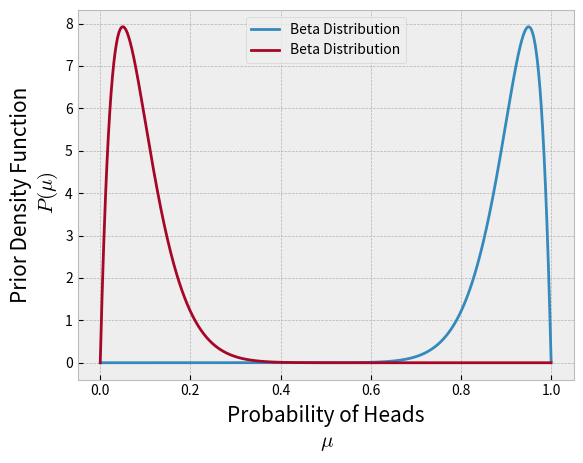
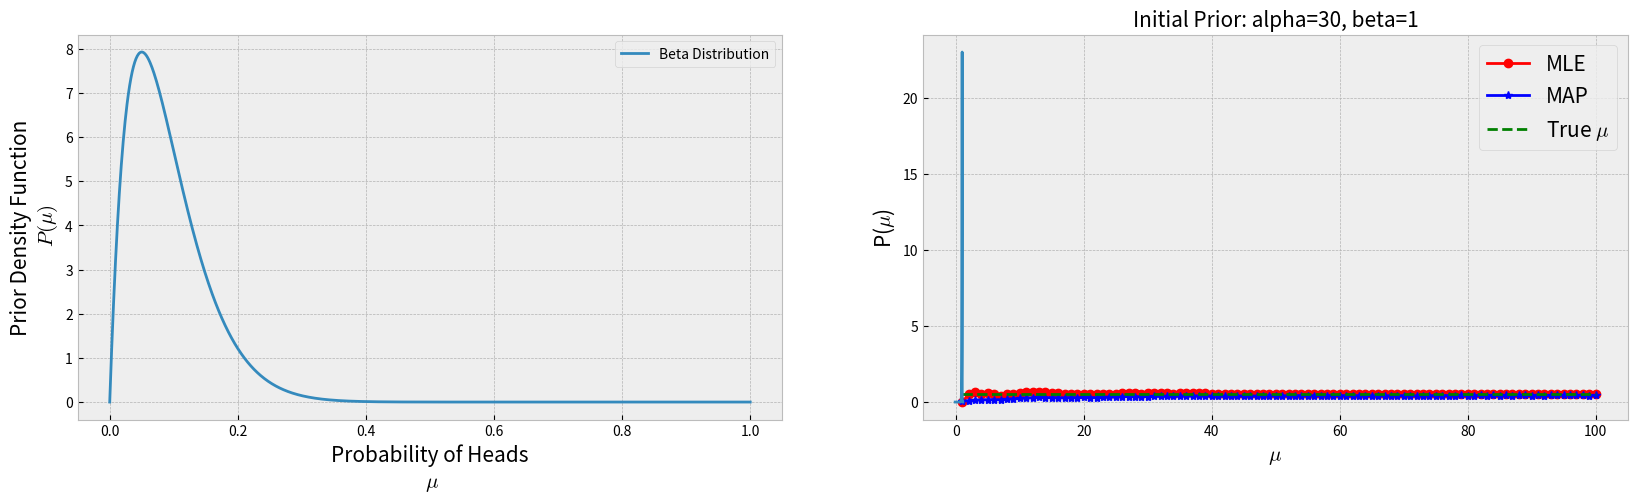
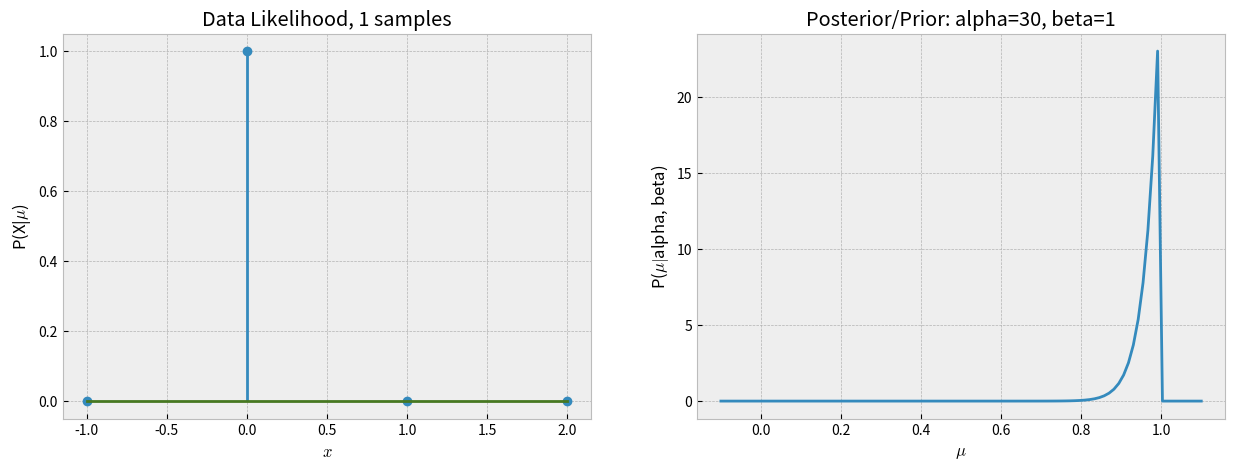
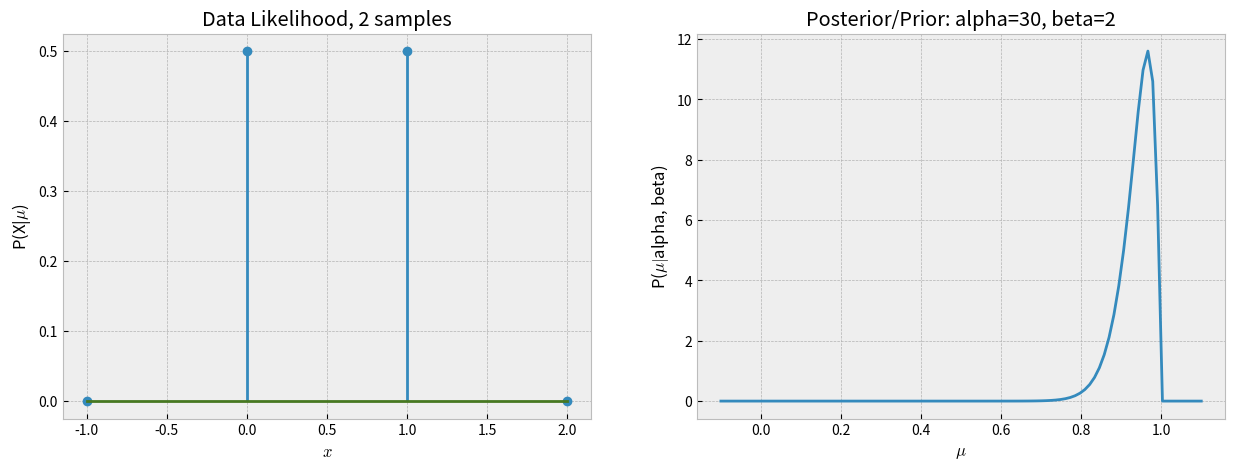
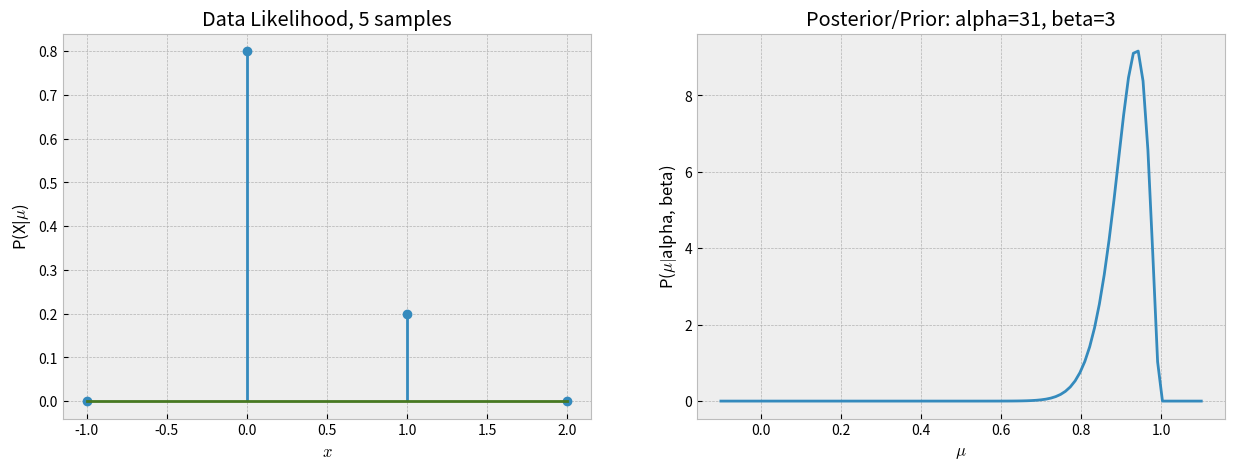
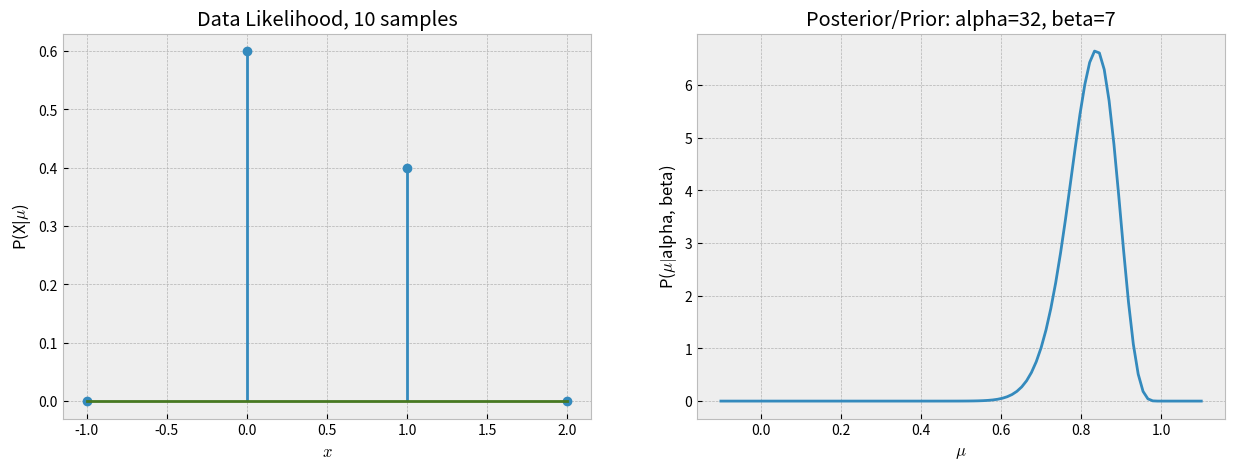
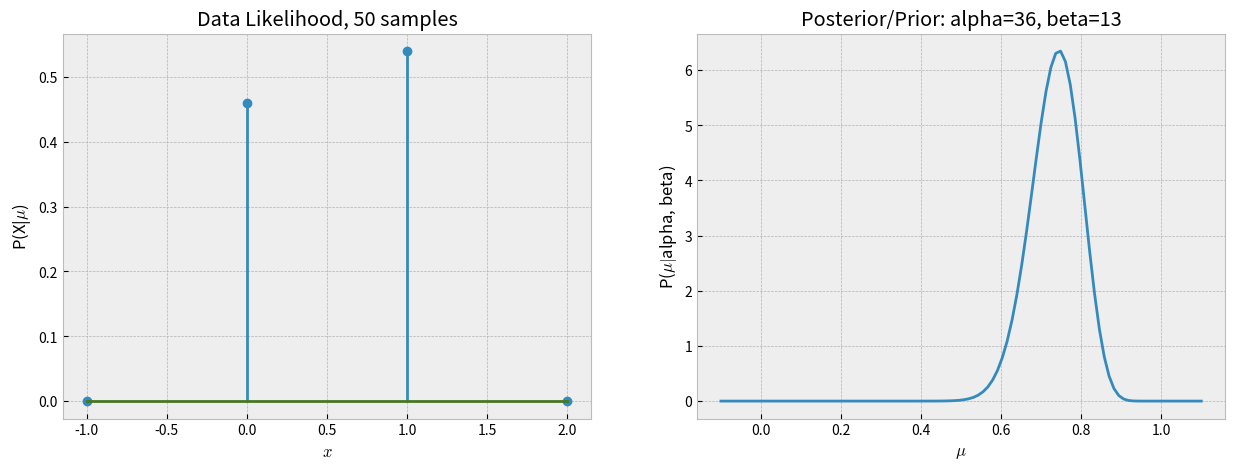
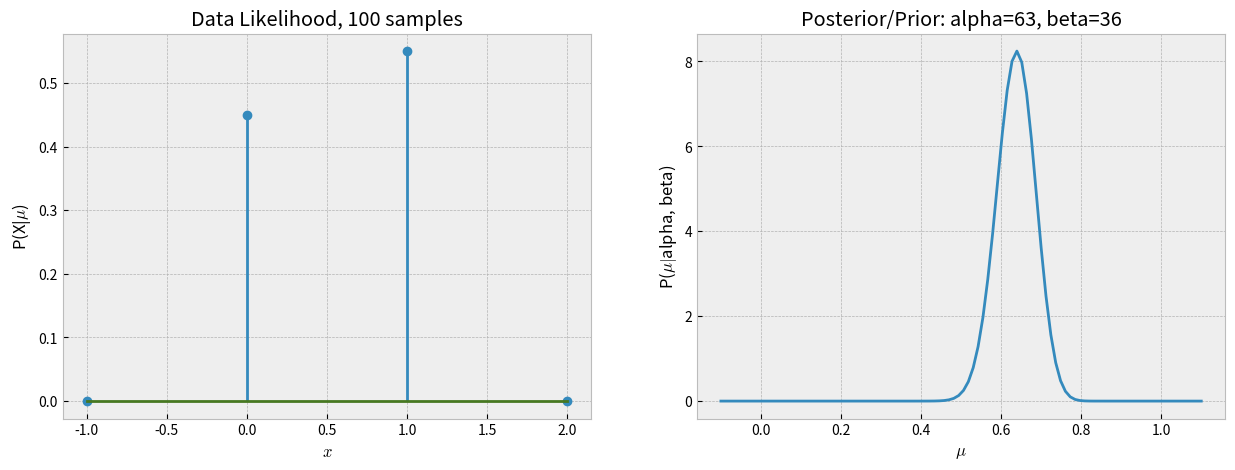
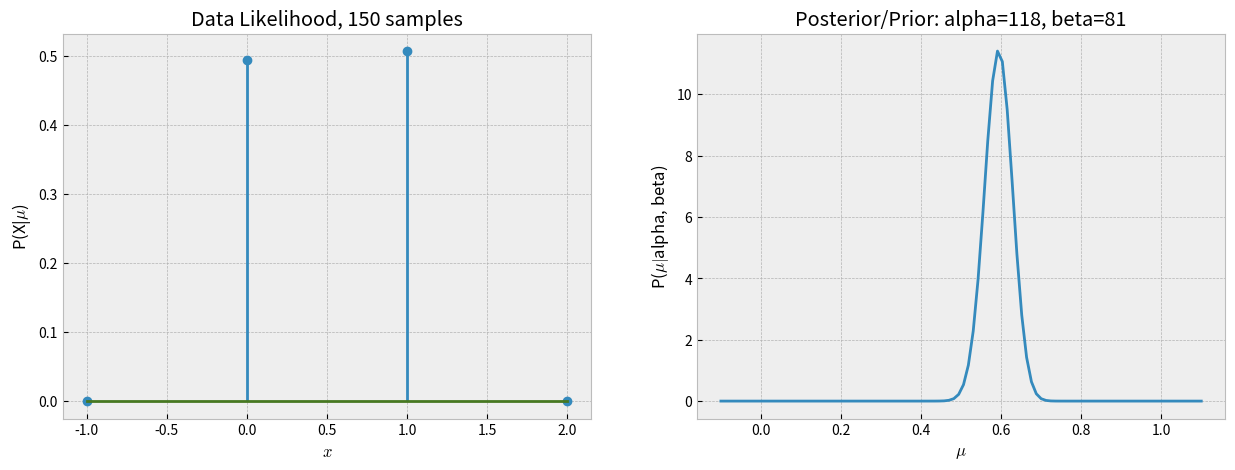
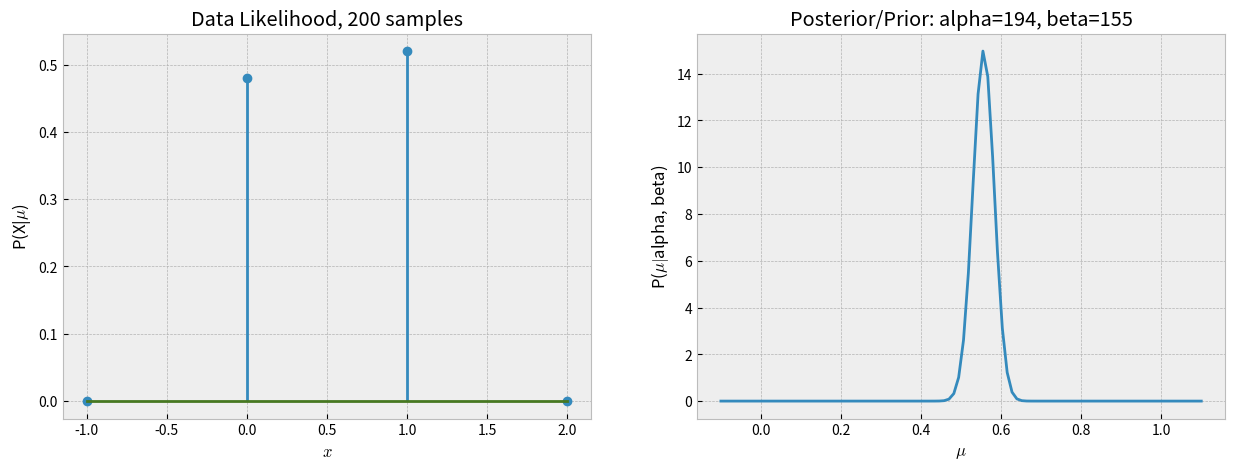
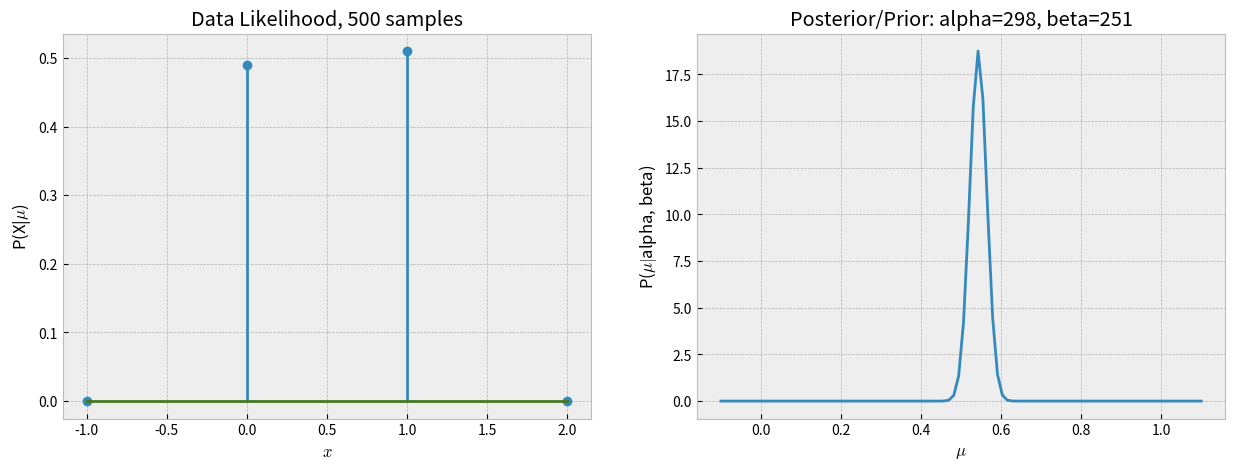
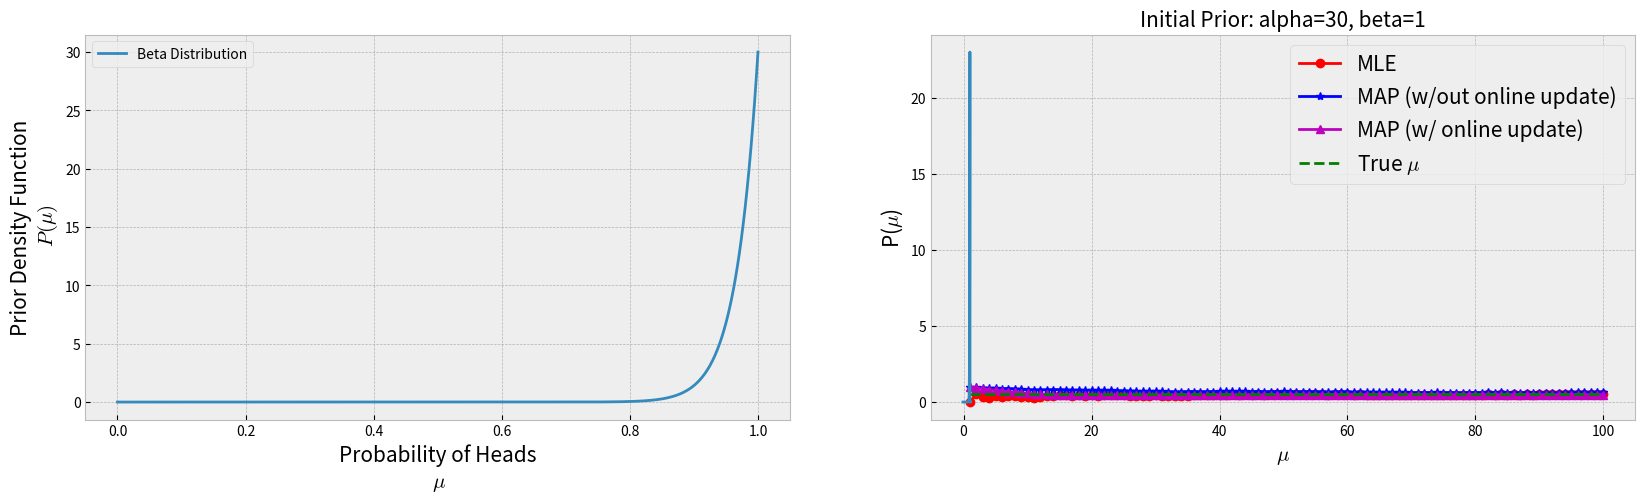
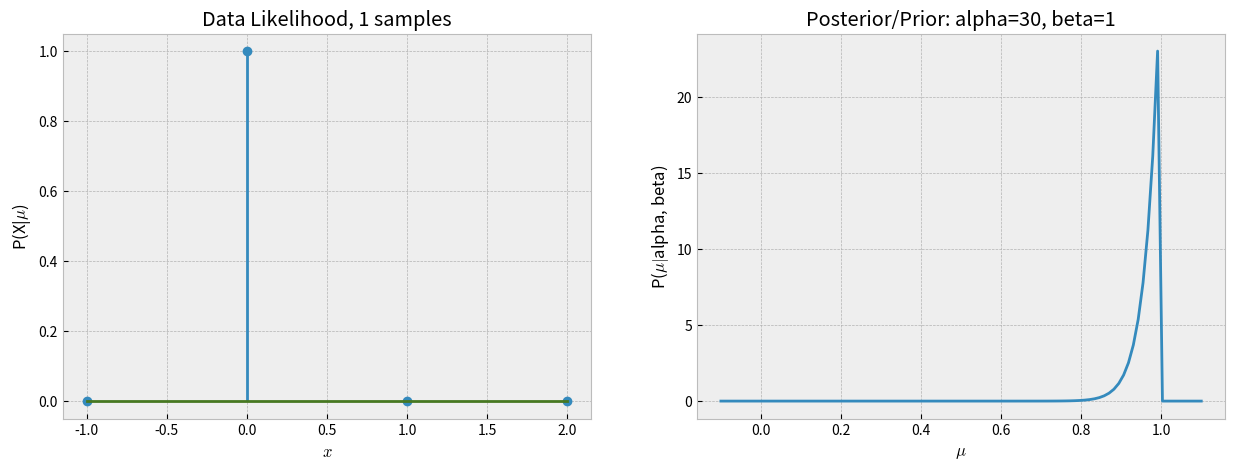
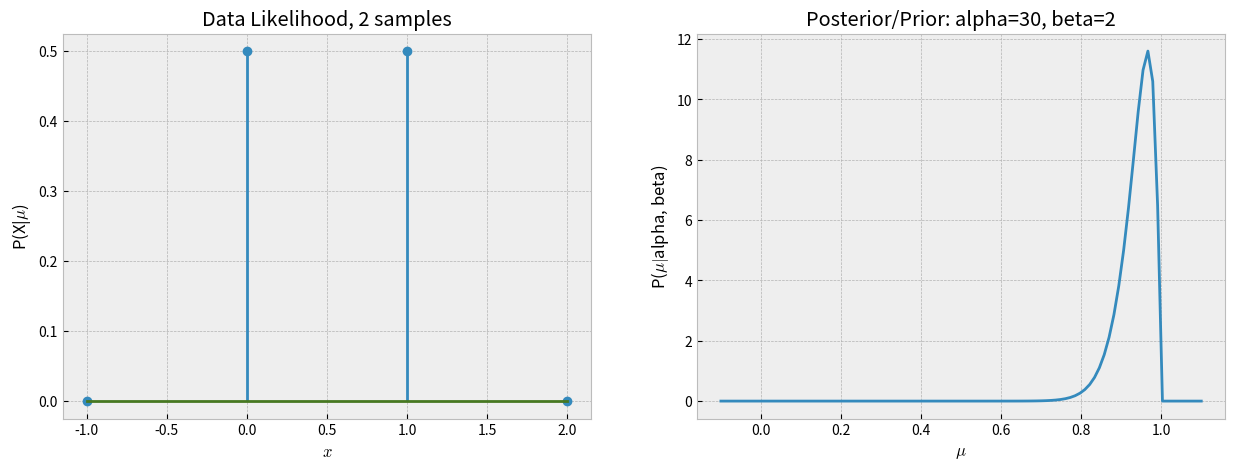
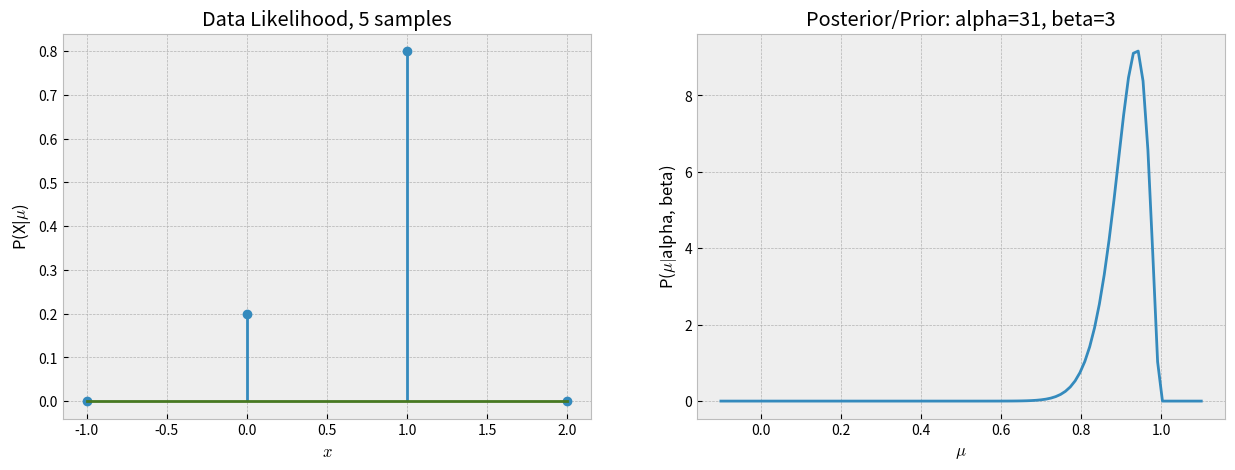
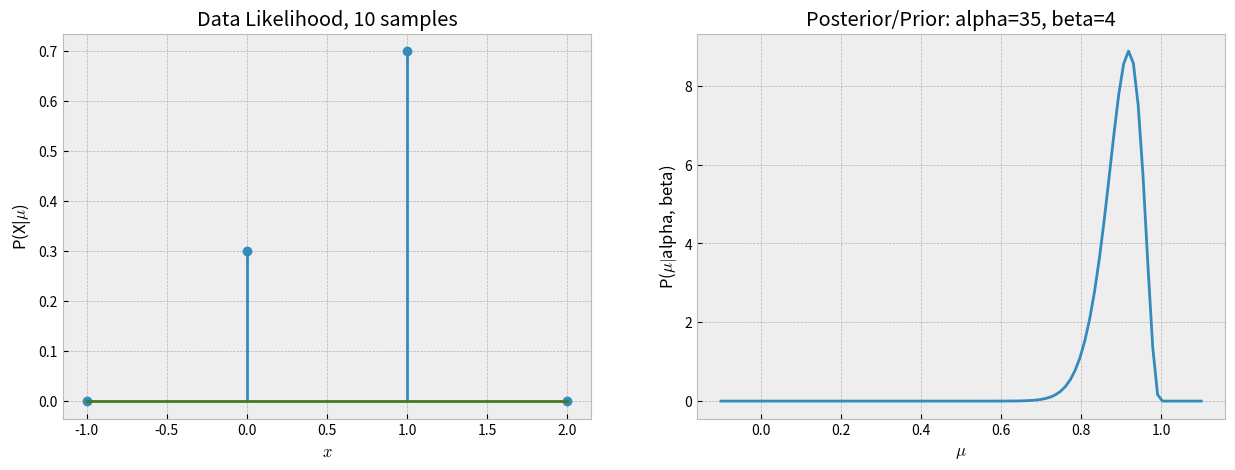

Generate these figures, in order, with matplotlib:
import math
import numpy as np
import matplotlib.pyplot as plt
%matplotlib inline
plt.style.use('bmh')

a = 20
b = 2
x = np.arange(0,1,0.0001)
Beta = (math.gamma(a+b)/(math.gamma(a)*math.gamma(b)))*x**(a-1)*(1-x)**(b-1)

plt.plot(x, Beta, label='Beta Distribution')
plt.legend(loc='best')
plt.xlabel('Probability of Heads\n $\mu$',fontsize=15)
plt.ylabel('Prior Probability\n $P(\mu)$',fontsize=15);

import scipy.stats as stats

## Prior Probability
a = 2
b = 20
Beta = stats.beta(a,b)
x = np.linspace(0,1,1000)

plt.plot(x, Beta.pdf(x), label='Beta Distribution')
plt.legend(loc='best')
plt.xlabel('Probability of Heads\n $\mu$',fontsize=15)
plt.ylabel('Prior Density Function\n $P(\mu)$',fontsize=15);

import scipy.stats as stats

trueMU = 0.5 # 0.5 for a fair coin

Nflips = 10

Outcomes = []
for i in range(Nflips):
    Outcomes += [stats.bernoulli(trueMU).rvs(1)[0]]
    print(Outcomes)
    print('MLE (Frequentist, data-driven): Probability of Heads = ', np.sum(Outcomes)/len(Outcomes))
    print('MAP (Bayesian, uses prior): Probability of Heads = ', (np.sum(Outcomes)+a-1)/(len(Outcomes)+a+b-2))
    input('Press enter to flip the coin again...\n')

# True value of the unknown parameter
trueMU = 0.5 # 0.5 for a fair coin

# Prior Initial Parameters
a=2 # alpha
b=20 # beta
# Plotting prior
plt.figure(figsize=(20,5))
plt.subplot(1,2,1)
Beta = stats.beta(a,b)
x = np.linspace(0,1,1000)
plt.plot(x, Beta.pdf(x), label='Beta Distribution')
plt.legend(loc='best')
plt.xlabel('Probability of Heads\n $\mu$',fontsize=15)
plt.ylabel('Prior Density Function\n $P(\mu)$',fontsize=15);


# Sampling Training Data
Nflips = 100
Outcomes = stats.bernoulli(trueMU).rvs(Nflips)

# Computing MLE and MAP estimates as data is being collected
mu_MLE = []
mu_MAP = []
for i in range(1,Nflips+1):
    mu_MLE += [np.sum(Outcomes[:i])/len(Outcomes[:i])]
    mu_MAP += [(np.sum(Outcomes[:i])+a-1)/(len(Outcomes[:i])+a+b-2)]

# Plotting estimates
plt.subplot(1,2,2)
plt.plot(range(1,Nflips+1), mu_MLE, '-or', label='MLE')
plt.plot(range(1,Nflips+1), mu_MAP, '-*b', label='MAP')
plt.plot(range(1,Nflips+1), [trueMU]*Nflips, '--g', label='True $\mu$')
plt.xlabel('Data points',size=15)
plt.ylabel('MLE/MAP Estimations for $\mu$',size=15)
plt.legend(fontsize=15);

# True value of the unknown parameter
trueMU = 0.5 # 0.5 for a fair coin

# Prior Probability parameters
a = 30; a_init = a
b = 1;  b_init = b

# Plotting data
x = np.linspace(-0.1,1.1,100)
xr = range(-1,3)

# Prior probability, Beta(a,b)
plt.plot(x, stats.beta(a,b).pdf(x))
plt.xlabel('$\mu$'); plt.ylabel('P($\mu$)')
plt.title('Initial Prior: alpha='+str(a)+', beta='+str(b),size=15)
plt.show();

print('Alpha = ', a)
print('Beta = ', b)

Nsamples = [1,2,5,10,50,100,150,200,500]
Outcomes = stats.bernoulli(trueMU).rvs(size=Nsamples[-1])
for i in range(len(Nsamples)):
    Data = Outcomes[:Nsamples[i]]
    
    # Outcomes will have 1's or 0's (1 - Heads, 0 - Tails) 
    estimate_mu = (np.sum(Data)+a-1)/(len(Data)+a+b-2)
    
    # Data Likelihood:
    fig=plt.figure(figsize=(15,5))
    fig.add_subplot(1,2,1)
    plt.stem(xr, stats.bernoulli(np.sum(Data)/len(Data)).pmf(xr))
    plt.xlabel('$x$'); plt.ylabel('P(X|$\mu$)'); 
    plt.title('Data Likelihood, '+str(Nsamples[i])+' samples')
    
    # Posterior/Prior:
    fig.add_subplot(1,2,2)
    plt.plot(x, stats.beta(a,b).pdf(x))
    plt.xlabel('$\mu$'); plt.ylabel('P($\mu|$alpha, beta)'); 
    plt.title('Posterior/Prior: alpha='+str(a)+', beta='+str(b))
    plt.show()
    
    # Update Prior distribution
    a += np.sum(Data)
    b += len(Data)-np.sum(Data)
    
    # Print estimate for mu
    print('Number of samples: ', len(Data))
    print('Data: ',Data)
    print('MAP estimate mu = ', estimate_mu)
    print('New alpha = ', a)
    print('New beta = ', b)

# True value of the unknown parameter
trueMU = 0.5 # 0.5 for a fair coin

# Prior Probability parameters
a = 30; a_init = a
b = 1;  b_init = b
# Plotting prior
plt.figure(figsize=(20,5))
plt.subplot(1,2,1)
Beta = stats.beta(a_init,b_init)
x = np.linspace(0,1,1000)
plt.plot(x, Beta.pdf(x), label='Beta Distribution')
plt.legend(loc='best')
plt.xlabel('Probability of Heads\n $\mu$',fontsize=15)
plt.ylabel('Prior Density Function\n $P(\mu)$',fontsize=15);

# Sampling Training Data
Nflips = 100
Outcomes = stats.bernoulli(trueMU).rvs(Nflips)

# Computing MLE and MAP estimates as data is being collected
mu_MLE = []
mu_MAP = []
mu_MAP_update = []
for i in range(1,Nflips+1):
    mu_MLE += [np.sum(Outcomes[:i])/len(Outcomes[:i])]
    mu_MAP += [(np.sum(Outcomes[:i])+a_init-1)/(len(Outcomes[:i])+a_init+b_init-2)]
    mu_MAP_update += [(np.sum(Outcomes[:i])+a-1)/(len(Outcomes[:i])+a+b-2)]
    a += np.sum(Outcomes[:i])
    b += len(Outcomes[:i]) - np.sum(Outcomes[:i])

# Plotting estimates
plt.subplot(1,2,2)
plt.plot(range(1,Nflips+1), mu_MLE, '-or', label='MLE')
plt.plot(range(1,Nflips+1), mu_MAP, '-*b', label='MAP (w/out online update)')
plt.plot(range(1,Nflips+1), mu_MAP_update, '-^m', label='MAP (w/ online update)')
plt.plot(range(1,Nflips+1), [trueMU]*Nflips, '--g', label='True $\mu$')
plt.xlabel('Data points',size=15)
plt.ylabel('MLE/MAP Estimations for $\mu$',size=15)
plt.legend(fontsize=15);

# True value of the unknown parameter
trueMU = 0.5 # 0.5 for a fair coin

# Prior Probability parameters
a = 30; a_init = a
b = 1;  b_init = b

# Plotting data
x = np.linspace(-0.1,1.1,100)
xr = range(-1,3)

# Prior probability, Beta(a,b)
plt.plot(x, stats.beta(a,b).pdf(x))
plt.xlabel('$\mu$'); plt.ylabel('P($\mu$)')
plt.title('Initial Prior: alpha='+str(a)+', beta='+str(b),size=15)
plt.show();

print('Alpha = ', a)
print('Beta = ', b)

Nsamples = [1,2,5,10,50,100,150,200,500]
Outcomes = stats.bernoulli(trueMU).rvs(size=Nsamples[-1])
for i in range(len(Nsamples)):
    Data = Outcomes[:Nsamples[i]]
    
    # Outcomes will have 1's or 0's (1 - Heads, 0 - Tails) 
    estimate_mu = (np.sum(Data)+a-1)/(len(Data)+a+b-2)
    
    # Data Likelihood:
    fig=plt.figure(figsize=(15,5))
    fig.add_subplot(1,2,1)
    plt.stem(xr, stats.bernoulli(np.sum(Data)/len(Data)).pmf(xr))
    plt.xlabel('$x$'); plt.ylabel('P(X|$\mu$)'); 
    plt.title('Data Likelihood, '+str(Nsamples[i])+' samples')
    
    # Posterior/Prior:
    fig.add_subplot(1,2,2)
    plt.plot(x, stats.beta(a,b).pdf(x))
    plt.xlabel('$\mu$'); plt.ylabel('P($\mu|$alpha, beta)'); 
    plt.title('Posterior/Prior: alpha='+str(a)+', beta='+str(b))
    plt.show()
    
    # Update Prior distribution
    a += np.sum(Data)
    b += len(Data)-np.sum(Data)
    
    # Print estimate for mu
    print('Number of samples: ', len(Data))
    print('Data: ',Data)
    print('MAP estimate mu = ', estimate_mu)
    print('New alpha = ', a)
    print('New beta = ', b)